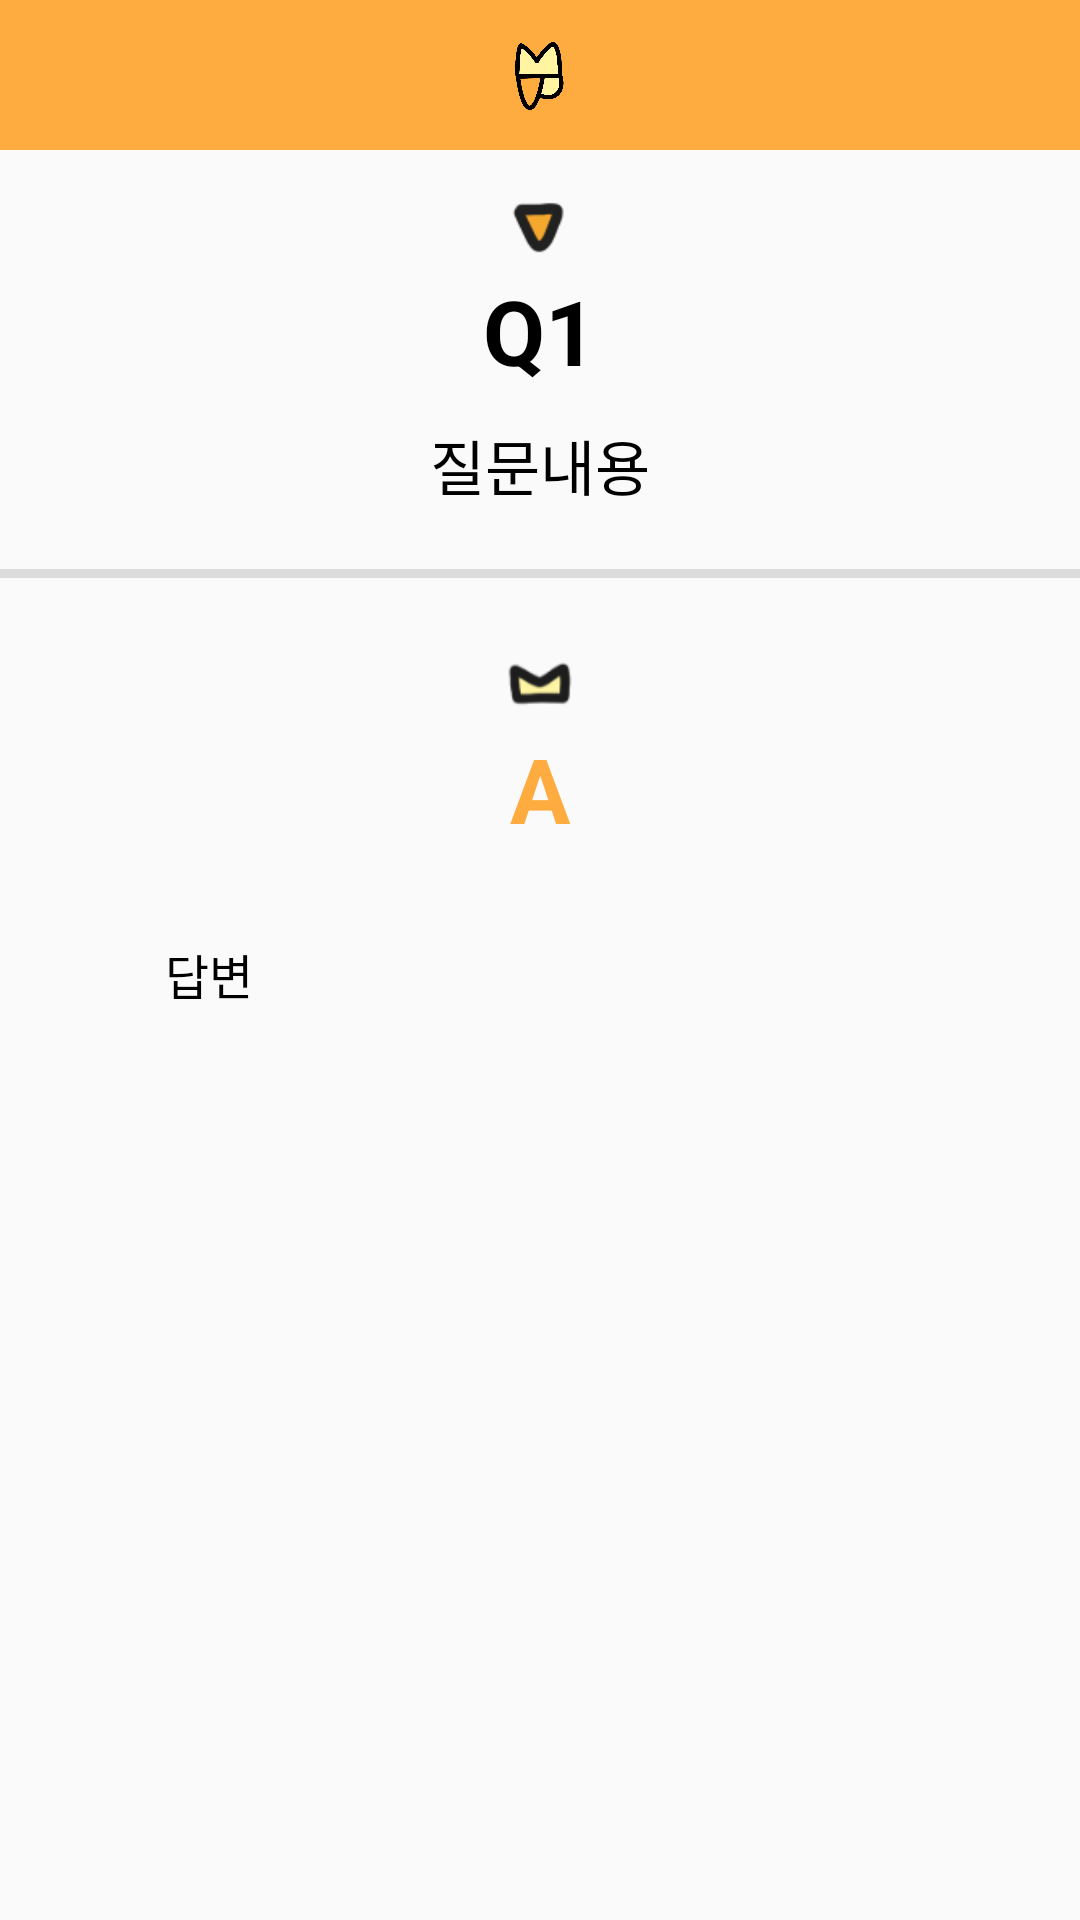

The Android layout XML behind this screen, and the referenced resources:
<!-- AndroidManifest.xml: application theme Theme.BusinessTour -->
<!-- res/layout/fragment_end.xml -->
<?xml version="1.0" encoding="utf-8"?>
<androidx.constraintlayout.widget.ConstraintLayout xmlns:android="http://schemas.android.com/apk/res/android"
    xmlns:app="http://schemas.android.com/apk/res-auto"
    xmlns:tools="http://schemas.android.com/tools"
    android:id="@+id/linearLayout"
    android:layout_width="match_parent"
    android:layout_height="match_parent"
    tools:context=".FirstFragment">

    <androidx.appcompat.widget.Toolbar
        android:id="@+id/toolbar"
        android:layout_width="match_parent"
        android:layout_height="50dp"
        android:layout_marginBottom="15dp"
        android:background="?attr/colorPrimaryVariant"
        app:layout_constraintEnd_toEndOf="parent"
        app:layout_constraintStart_toStartOf="parent"
        app:layout_constraintTop_toTopOf="parent">

        <ImageView
            android:id="@+id/imageView2"
            android:layout_width="30dp"
            android:layout_height="30dp"
            android:layout_gravity="center"
            app:srcCompat="@drawable/rogo" />

    </androidx.appcompat.widget.Toolbar>

    <ImageView
        android:id="@+id/imageView4"
        android:layout_width="match_parent"
        android:layout_height="wrap_content"
        android:layout_marginTop="10dp"
        android:src="@drawable/coding_v"
        app:layout_constraintEnd_toEndOf="parent"
        app:layout_constraintStart_toStartOf="parent"
        app:layout_constraintTop_toBottomOf="@+id/toolbar" />

    <TextView
        android:id="@+id/Qnum"
        android:layout_width="0dp"
        android:layout_height="wrap_content"
        android:text="Q1"
        android:textAlignment="center"
        android:textColor="@color/black"
        android:textSize="30sp"
        android:textStyle="bold"
        app:layout_constraintEnd_toEndOf="parent"
        app:layout_constraintStart_toStartOf="parent"
        app:layout_constraintTop_toBottomOf="@+id/imageView4" />

    <TextView
        android:id="@+id/Qcon"
        android:layout_width="match_parent"
        android:layout_height="wrap_content"
        android:layout_marginTop="10dp"
        android:layout_marginHorizontal="25dp"
        android:text="질문내용"
        android:textAlignment="center"
        android:textColor="@color/black"
        android:textSize="20sp"
        app:layout_constraintEnd_toEndOf="parent"
        app:layout_constraintStart_toStartOf="parent"
        app:layout_constraintTop_toBottomOf="@+id/Qnum" />

    <View
        android:id="@+id/view"
        android:layout_width="wrap_content"
        android:layout_height="3dp"
        android:layout_marginTop="20dp"
        android:background="?android:attr/listDivider"
        app:layout_constraintEnd_toEndOf="parent"
        app:layout_constraintStart_toStartOf="parent"
        app:layout_constraintTop_toBottomOf="@+id/Qcon" />

    <ImageView
        android:id="@+id/preBtn"
        android:layout_width="60dp"
        android:layout_height="30dp"
        android:layout_marginTop="100dp"
        android:src="@drawable/outline_arrow_back_ios_24"
        app:layout_constraintStart_toStartOf="parent"
        app:layout_constraintTop_toBottomOf="@+id/view"
        app:tint="#ACACAC" />

    <ScrollView
        android:id="@+id/scrollView"
        android:layout_width="match_parent"
        android:layout_height="0dp"
        android:layout_marginHorizontal="55dp"
        android:paddingVertical="20dp"
        android:scrollbars="none"
        app:layout_constraintBottom_toBottomOf="parent"
        app:layout_constraintEnd_toEndOf="parent"
        app:layout_constraintStart_toStartOf="parent"
        app:layout_constraintTop_toBottomOf="@+id/view">

        <LinearLayout
            android:layout_width="match_parent"
            android:layout_height="wrap_content"
            android:orientation="vertical">

            <ImageView
                android:layout_width="match_parent"
                android:layout_height="wrap_content"
                android:src="@drawable/coding_m" />

            <TextView
                android:layout_width="match_parent"
                android:layout_height="wrap_content"
                android:text="A"
                android:textAlignment="center"
                android:textColor="?attr/colorPrimaryVariant"
                android:textSize="30sp"
                android:textStyle="bold" />

            <TextView
                android:id="@+id/answer"
                android:layout_width="match_parent"
                android:layout_height="wrap_content"
                android:layout_marginTop="30dp"
                android:lineSpacingExtra="5dp"
                android:text="답변"
                android:textColor="@color/black"
                android:textSize="16sp" />
        </LinearLayout>
    </ScrollView>


</androidx.constraintlayout.widget.ConstraintLayout>
<!-- resources referenced by this layout -->
<resources>
  <!-- drawable coding_m (drawable) -->
  <?xml version="1.0" encoding="utf-8"?>
  <layer-list xmlns:android="http://schemas.android.com/apk/res/android">
      <item android:drawable="@drawable/m"
          android:width="30dp"
          android:height="30dp" />
  </layer-list>
  <!-- drawable coding_v (drawable) -->
  <?xml version="1.0" encoding="utf-8"?>
  <layer-list xmlns:android="http://schemas.android.com/apk/res/android">
      <item android:drawable="@drawable/v"
          android:width="30dp"
          android:height="30dp" />
  </layer-list>
  <!-- drawable rogo: png bitmap (drawable, 68245 bytes) -->
  <style name="Theme.BusinessTour" parent="Theme.AppCompat.Light.NoActionBar">
          
          <item name="colorPrimary">#FFF4A2</item>
          <item name="colorPrimaryVariant">#FEAC3F</item>
          <item name="colorOnPrimary">@color/black</item>
          
          <item name="colorSecondary">@color/teal_200</item>
          <item name="colorSecondaryVariant">@color/teal_700</item>
          <item name="colorOnSecondary">@color/black</item>
          
          <item name="android:statusBarColor" tools:targetApi="l">?attr/colorPrimaryVariant</item>
          
      </style>
  <!-- drawable m: png bitmap (drawable-v24, 595440 bytes) -->
  <!-- drawable v: png bitmap (drawable-v24, 463252 bytes) -->
  <!-- not gathered from this repository: default colours our renderer supplied (Android Studio template values) -->
  <color name="teal_200">#FF03DAC5</color>
  <color name="teal_700">#FF018786</color>
  <color name="black">#FF000000</color>
</resources>
